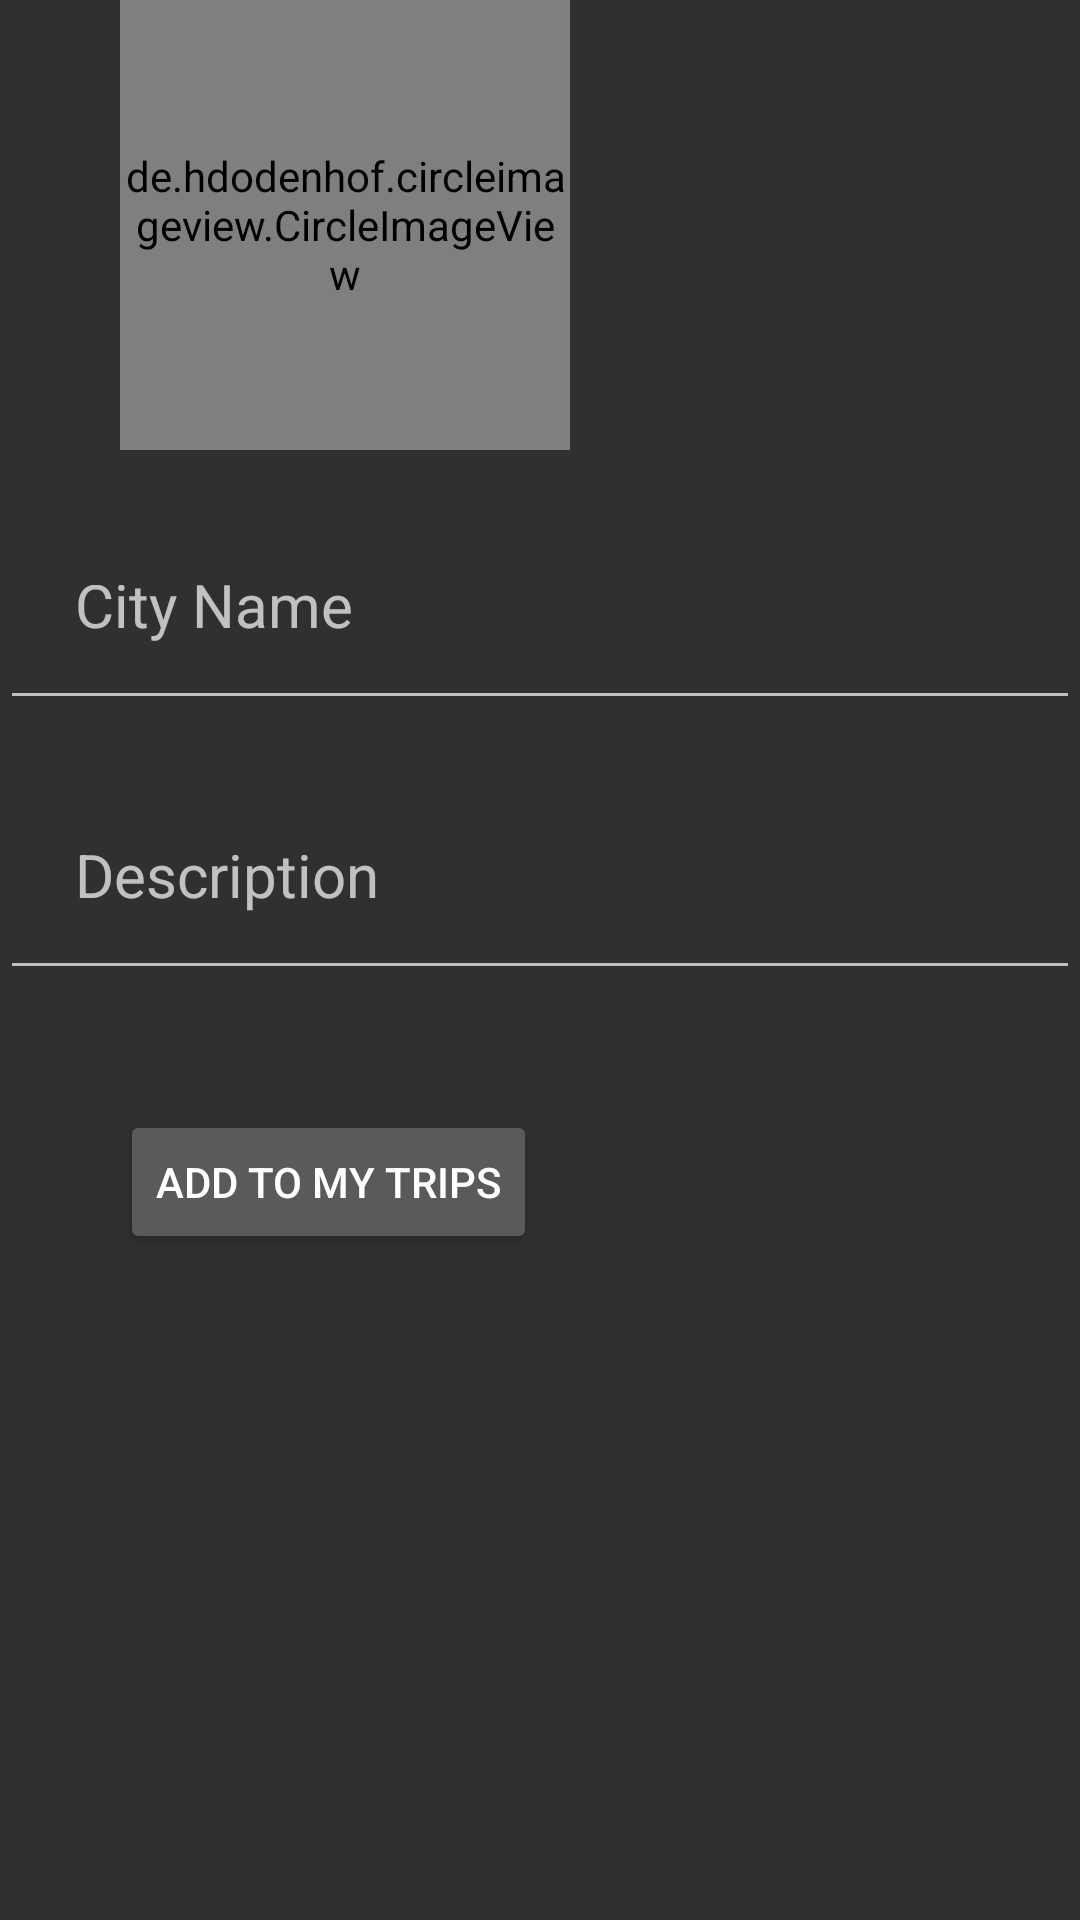

Write the Android layout XML for this screen, with the resource values it uses.
<!-- AndroidManifest.xml: application theme Theme.TravelDiaries -->
<!-- res/layout/activity_profile.xml -->
<?xml version="1.0" encoding="utf-8"?>
<RelativeLayout xmlns:android="http://schemas.android.com/apk/res/android"
    xmlns:app="http://schemas.android.com/apk/res-auto"
    xmlns:tools="http://schemas.android.com/tools"
    android:layout_width="match_parent"
    android:layout_height="match_parent"
    tools:context=".Profile">

    <LinearLayout
        android:layout_width="match_parent"
        android:layout_height="match_parent"
        android:orientation="vertical">

        <LinearLayout
            android:layout_width="wrap_content"
            android:layout_height="wrap_content"
            android:orientation="horizontal">

            <de.hdodenhof.circleimageview.CircleImageView
                android:layout_width="150dp"
                android:layout_height="150dp"
                android:layout_marginLeft="40dp"
                android:background="@drawable/ic_add_image" />


        </LinearLayout>

        <EditText
            android:layout_width="match_parent"
            android:layout_height="70dp"
            android:hint="City Name"
            android:layout_marginTop="20dp"
            android:textSize="20sp"
            android:padding="25dp"/>

        <EditText
            android:layout_width="match_parent"
            android:layout_height="70dp"
            android:hint="Description"
            android:layout_marginTop="20dp"
            android:textSize="20sp"
            android:padding="25dp"
            />

        <LinearLayout
            android:layout_width="match_parent"
            android:layout_height="wrap_content"
            android:orientation="horizontal"
            android:layout_marginTop="20dp">

            <Button
                android:layout_width="wrap_content"
                android:layout_height="wrap_content"
                android:layout_marginTop="20dp"
                android:layout_marginLeft="40dp"
                android:text="Add to my trips"/>

        </LinearLayout>
    </LinearLayout>

</RelativeLayout>
<!-- resources referenced by this layout -->
<resources>
  <style name="Theme.TravelDiaries" parent="Theme.Design.NoActionBar">
          
          <item name="colorPrimary">@color/sky_blue</item>
          <item name="colorPrimaryVariant">@color/purple_700</item>
          <item name="colorOnPrimary">@color/white</item>
          
          <item name="colorSecondary">@color/teal_200</item>
          <item name="colorSecondaryVariant">@color/teal_700</item>
          <item name="colorOnSecondary">@color/black</item>
          
          <item name="android:statusBarColor" tools:targetApi="l">?attr/colorPrimaryVariant</item>
          
      </style>
  <color name="sky_blue">#bfebee</color>
  <color name="purple_700">#FF3700B3</color>
  <color name="white">#FFFFFFFF</color>
  <color name="teal_200">#FF03DAC5</color>
  <color name="teal_700">#FF018786</color>
  <color name="black">#FF000000</color>
</resources>
